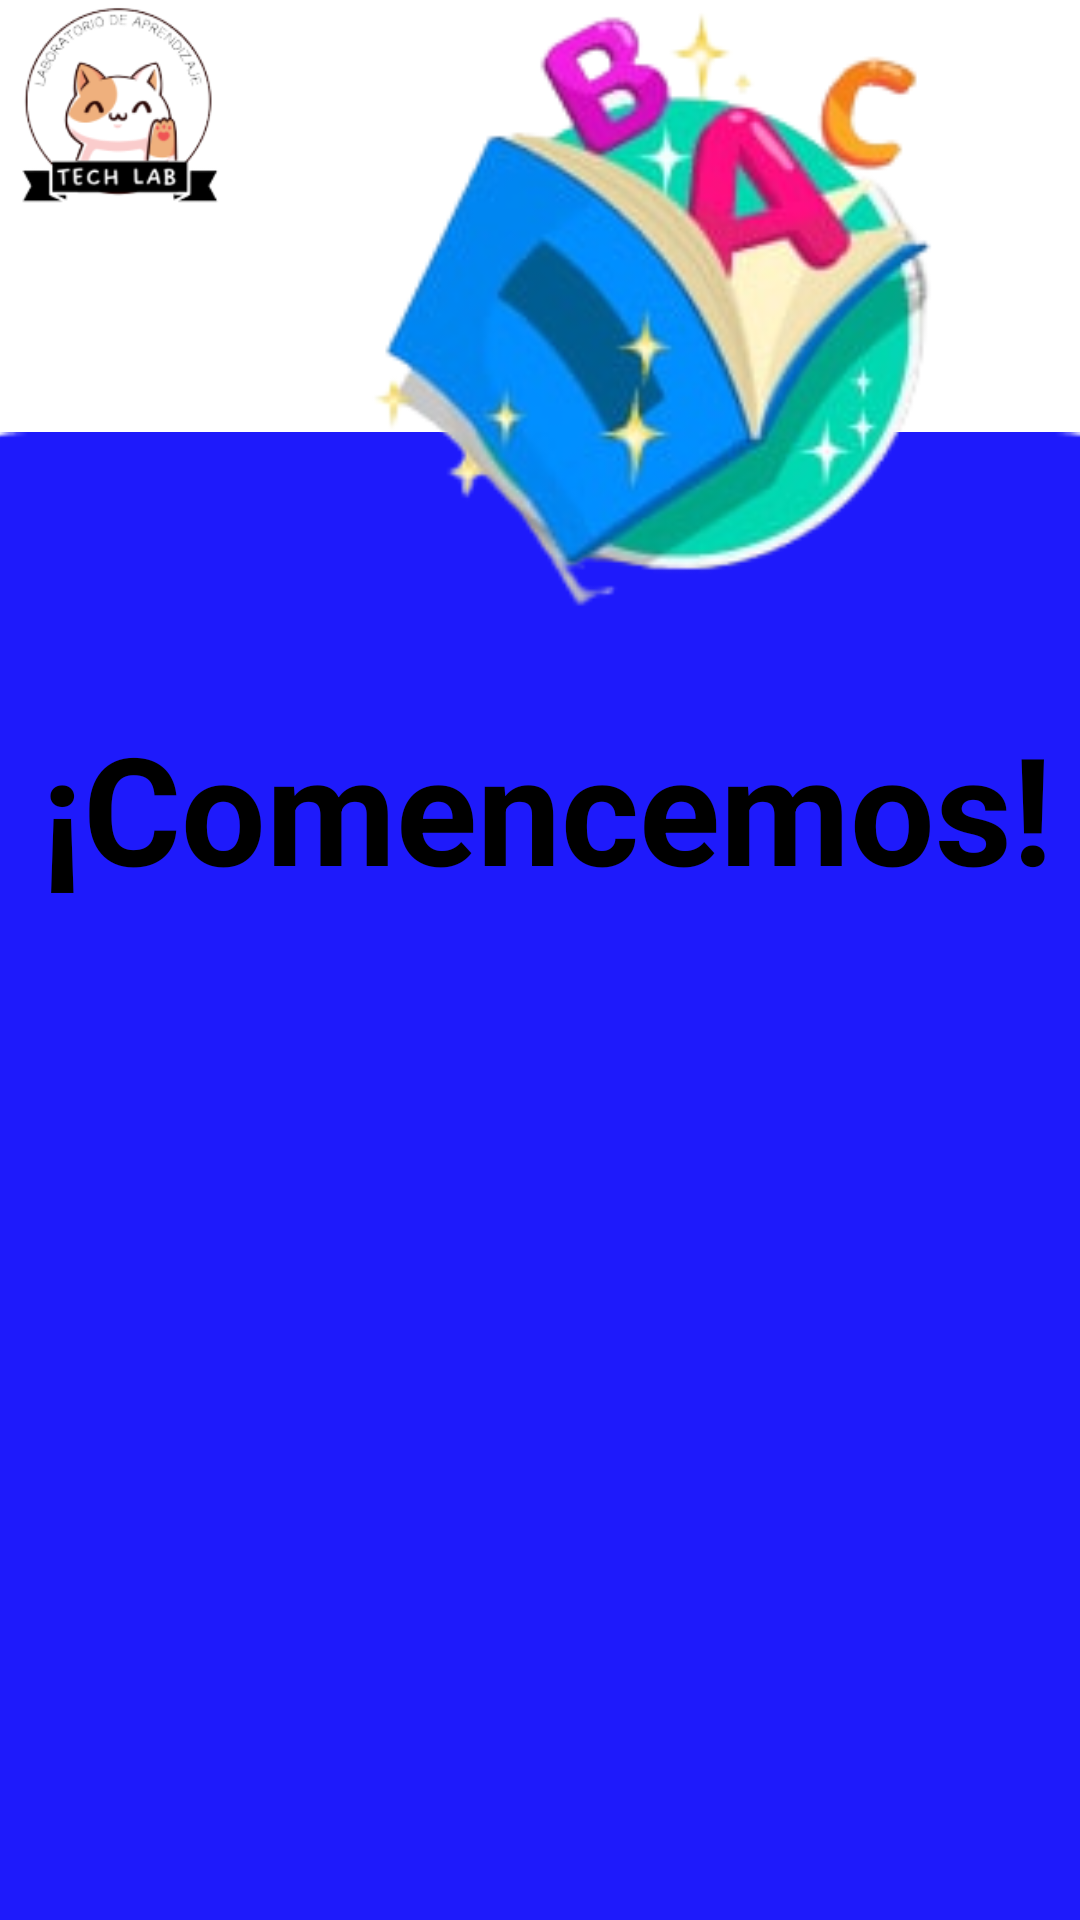

Android layout source for this screen:
<!-- AndroidManifest.xml: application theme Theme.TechLab_MobileProject -->
<!-- res/layout/fragment_abecedario.xml -->
<?xml version="1.0" encoding="utf-8"?>
<FrameLayout xmlns:android="http://schemas.android.com/apk/res/android"
    xmlns:tools="http://schemas.android.com/tools"
    xmlns:app="http://schemas.android.com/apk/res-auto"
    android:layout_width="match_parent"
    android:layout_height="match_parent"
    tools:context=".AbecedarioFragment">


    <androidx.constraintlayout.widget.ConstraintLayout
        android:layout_width="match_parent"
        android:layout_height="769dp"
        >


        <ImageView
            android:id="@+id/imageView14"
            android:layout_width="525dp"
            android:layout_height="607dp"
            android:layout_marginTop="144dp"
            app:layout_constraintEnd_toEndOf="parent"
            app:layout_constraintStart_toStartOf="parent"
            app:layout_constraintTop_toTopOf="parent"
            app:srcCompat="@drawable/azulnuevo" />

        <ImageView
            android:id="@+id/imgStarEsp"
            android:layout_width="304dp"
            android:layout_height="310dp"
            app:layout_constraintBottom_toBottomOf="parent"
            app:layout_constraintEnd_toEndOf="parent"
            app:layout_constraintHorizontal_bias="0.495"
            app:layout_constraintStart_toStartOf="parent"
            app:layout_constraintTop_toTopOf="@+id/imageView14"
            app:layout_constraintVertical_bias="0.582"
            app:srcCompat="@drawable/iniciarimg" />

        <TextView
            android:id="@+id/textC"
            android:layout_width="wrap_content"
            android:layout_height="wrap_content"
            android:text="¡Comencemos!"
            android:textAlignment="center"
            android:textColor="@color/black"
            android:textSize="50dp"
            android:textStyle="bold"
            app:layout_constraintBottom_toTopOf="@+id/imgStarEsp"
            app:layout_constraintEnd_toEndOf="parent"
            app:layout_constraintHorizontal_bias="0.602"
            app:layout_constraintStart_toStartOf="parent"
            app:layout_constraintTop_toTopOf="@+id/imageView14"
            app:layout_constraintVertical_bias="0.787" />

        <ImageView
            android:id="@+id/imageView16"
            android:layout_width="78dp"
            android:layout_height="74dp"
            app:layout_constraintBottom_toTopOf="@+id/imageView14"
            app:layout_constraintEnd_toEndOf="parent"
            app:layout_constraintHorizontal_bias="0.0"
            app:layout_constraintStart_toStartOf="parent"
            app:layout_constraintTop_toTopOf="parent"
            app:layout_constraintVertical_bias="0.0"
            app:srcCompat="@drawable/logopng" />

        <ImageView
            android:id="@+id/imageView17"
            android:layout_width="268dp"
            android:layout_height="216dp"
            app:layout_constraintBottom_toBottomOf="parent"
            app:layout_constraintEnd_toEndOf="parent"
            app:layout_constraintHorizontal_bias="1.0"
            app:layout_constraintStart_toStartOf="parent"
            app:layout_constraintTop_toTopOf="parent"
            app:layout_constraintVertical_bias="0.0"
            app:srcCompat="@drawable/abc" />
    </androidx.constraintlayout.widget.ConstraintLayout>

</FrameLayout>
<!-- resources referenced by this layout -->
<resources>
  <!-- drawable abc: png bitmap (drawable, 45038 bytes) -->
  <!-- drawable azulnuevo: png bitmap (drawable, 2573 bytes) -->
  <!-- drawable logopng: png bitmap (drawable, 17542 bytes) -->
  <style name="Theme.TechLab_MobileProject" parent="Theme.MaterialComponents.DayNight.DarkActionBar">
          
          <item name="colorPrimary">@color/purple_500</item>
          <item name="colorPrimaryVariant">@color/purple_700</item>
          <item name="colorOnPrimary">@color/white</item>
          
          <item name="colorSecondary">@color/teal_200</item>
          <item name="colorSecondaryVariant">@color/teal_700</item>
          <item name="colorOnSecondary">@color/black</item>
          
          <item name="android:statusBarColor" tools:targetApi="l">?attr/colorPrimaryVariant</item>
          
      </style>
  <!-- not gathered from this repository: default colours our renderer supplied (Android Studio template values) -->
  <color name="purple_500">#FF6200EE</color>
  <color name="purple_700">#FF3700B3</color>
  <color name="teal_200">#FF03DAC5</color>
  <color name="teal_700">#FF018786</color>
  <color name="black">#FF000000</color>
  <color name="white">#FFFFFFFF</color>
</resources>
